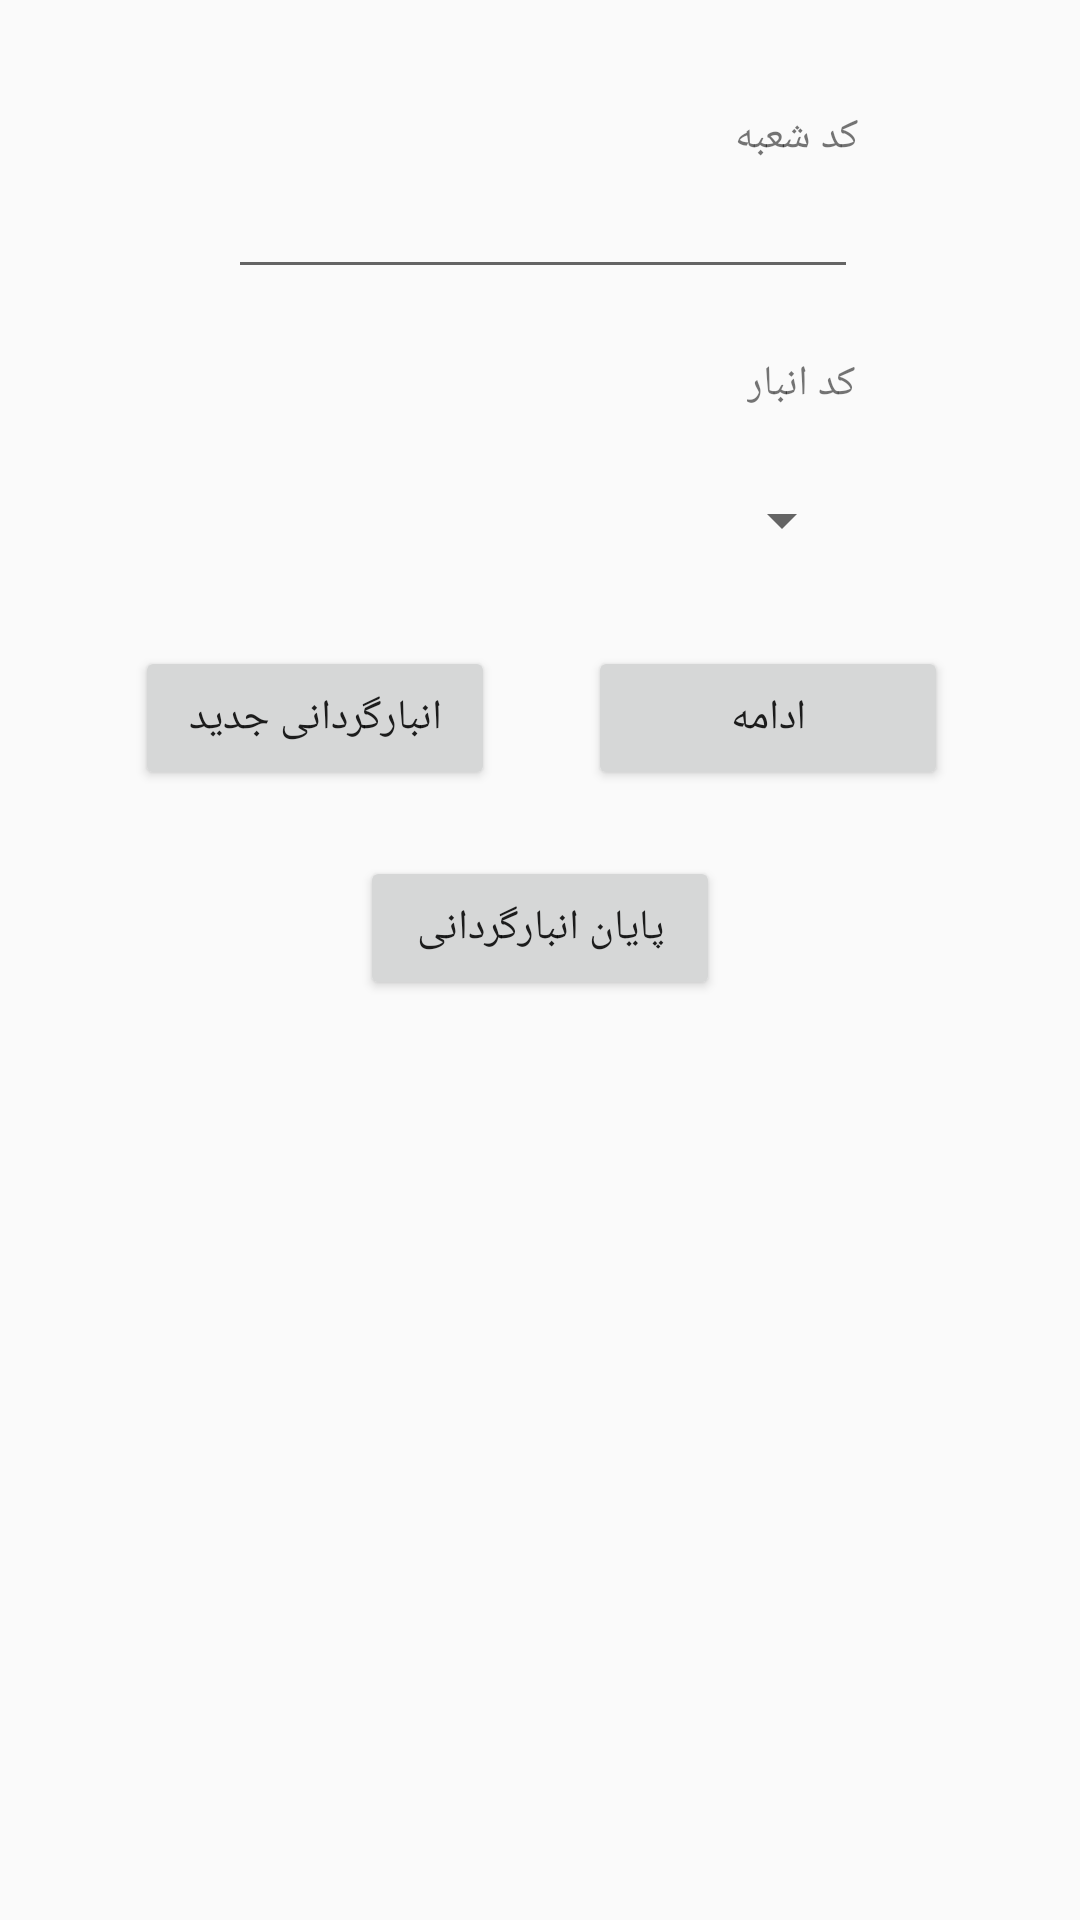

The Android layout XML behind this screen, and the referenced resources:
<!-- AndroidManifest.xml: application theme Theme.Handheld -->
<!-- res/layout/activity_user_spec.xml -->
<?xml version="1.0" encoding="utf-8"?>
<androidx.constraintlayout.widget.ConstraintLayout xmlns:android="http://schemas.android.com/apk/res/android"
    xmlns:app="http://schemas.android.com/apk/res-auto"
    xmlns:tools="http://schemas.android.com/tools"
    android:layout_width="match_parent"
    android:layout_height="match_parent"
    android:background="@color/pagesBackground"
    tools:context=".warehouseScanning.WarehouseScanningUserLogin">

    <EditText
        android:id="@+id/DepartmentInfoIDView"
        style="@style/Widget.AppCompat.EditText"
        android:layout_width="wrap_content"
        android:layout_height="wrap_content"
        android:ems="10"
        android:inputType="numberDecimal"
        app:layout_constraintEnd_toEndOf="@+id/textView5"
        app:layout_constraintTop_toBottomOf="@+id/textView5" />

    <TextView
        android:id="@+id/textView5"
        android:layout_width="wrap_content"
        android:layout_height="wrap_content"
        android:layout_marginTop="36dp"
        android:layout_marginEnd="74dp"
        android:text="کد شعبه"
        app:layout_constraintEnd_toEndOf="parent"
        app:layout_constraintTop_toTopOf="parent" />

    <TextView
        android:id="@+id/textView6"
        android:layout_width="wrap_content"
        android:layout_height="wrap_content"
        android:layout_marginTop="22dp"
        android:layout_marginEnd="1dp"
        android:text="کد انبار"
        app:layout_constraintEnd_toEndOf="@+id/DepartmentInfoIDView"
        app:layout_constraintTop_toBottomOf="@+id/DepartmentInfoIDView" />

    <Button
        android:id="@+id/button7"
        android:layout_width="0dp"
        android:layout_height="wrap_content"
        android:layout_marginEnd="44dp"
        android:onClick="startReading"
        android:text="ادامه"
        app:layout_constraintBaseline_toBaselineOf="@+id/button14"
        app:layout_constraintEnd_toEndOf="parent"
        app:layout_constraintStart_toEndOf="@+id/button14" />

    <Button
        android:id="@+id/button14"
        android:layout_width="0dp"
        android:layout_height="wrap_content"
        android:layout_marginStart="45dp"
        android:layout_marginTop="30dp"
        android:layout_marginEnd="31dp"
        android:onClick="sendFileWithClearing"
        android:text="انبارگردانی جدید"
        app:layout_constraintEnd_toStartOf="@+id/button7"
        app:layout_constraintStart_toStartOf="parent"
        app:layout_constraintTop_toBottomOf="@+id/WareHouseIDViewSpinner" />

    <Button
        android:id="@+id/button5"
        android:layout_width="120dp"
        android:layout_height="wrap_content"
        android:layout_marginTop="22dp"
        android:onClick="finishReading"
        android:text="پایان انبارگردانی"
        app:layout_constraintEnd_toEndOf="parent"
        app:layout_constraintStart_toStartOf="parent"
        app:layout_constraintTop_toBottomOf="@+id/button7" />

    <Spinner
        android:id="@+id/WareHouseIDViewSpinner"
        android:layout_width="209dp"
        android:layout_height="wrap_content"
        android:layout_marginTop="24dp"
        app:layout_constraintEnd_toEndOf="parent"
        app:layout_constraintStart_toStartOf="parent"
        app:layout_constraintTop_toBottomOf="@+id/textView6" />

</androidx.constraintlayout.widget.ConstraintLayout>
<!-- resources referenced by this layout -->
<resources>
  <style name="Theme.Handheld" parent="android:Theme.Material.Light.NoActionBar">
          <item name="android:statusBarColor">@color/jeanswest_status_bar</item>
          
      </style>
  <color name="jeanswest_status_bar">#194C81</color>
</resources>
